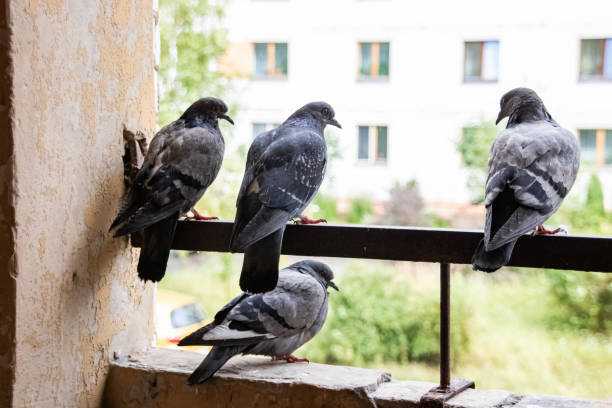
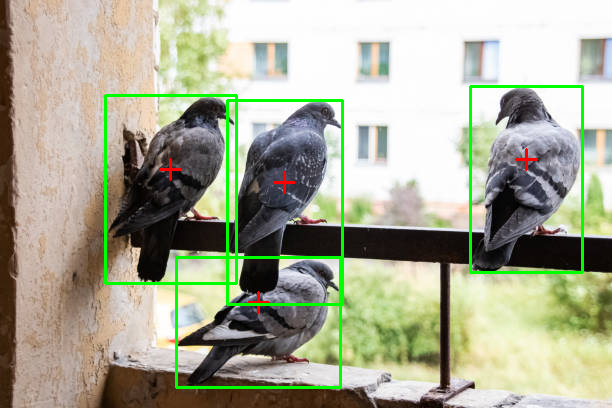
Input picture: input.png (612x408), committed beside the script.
Output picture: output.png (612x408), as committed by the script's author.
Transform script: main.py (Python; library hint: OpenCV): line 12 names the input picture, line 57 names the output picture.
from ultralytics import YOLO
import cv2
import time

#  “yolov9t.pt” is the tiny model – fastest to test.
#     Swap in your own .pt / .onnx / .engine weight file once you have it.
model = YOLO("yolov8n.pt")


# --- 3a. Single image -------------------------------------------------
start = time.time()
source_path = "images/input.png"  # any image file
L = 100
for i in range(L):  # repeat for performance testing
    print(f"Processing {source_path} ({i + 1}/{L}) ...")
    results = model(source_path)  # returns a list (len == #images); here 1
    r = results[0]

    # r.boxes.xyxy  -> (N,4) tensor of [x1, y1, x2, y2] in *pixel* coords
    # r.boxes.cls   -> (N,)  tensor of class indices
    # r.boxes.conf  -> (N,)  tensor of confidences 0–1
    for box, cls, conf in zip(r.boxes.xyxy, r.boxes.cls, r.boxes.conf):
        class_name = model.names[int(cls)]
        if class_name in ("pigeon", "bird"):  # keep only the classes you care about
            x1, y1, x2, y2 = [int(v) for v in box]  # cast tensor → int
            print(f"{class_name:6s}  {conf:.2f}  @  [{x1},{y1}]-[{x2},{y2}]")

end = time.time()
print(f"Processing time: {end - start:.2f} seconds")
print(f"Average time per image: {(end - start) / (L): .2f} seconds")
# --- 3b. Folder / webcam / RTSP ---------------------------------------
# results = model("images/", stream=False)       # folder
# results = model(0, stream=True)                # webcam

img = cv2.imread(source_path)
for box, cls in zip(r.boxes.xyxy, r.boxes.cls):
    if model.names[int(cls)] in ("pigeon", "bird"):
        x1, y1, x2, y2 = [int(v) for v in box]
        cv2.rectangle(img, (x1, y1), (x2, y2), thickness=2, color=(0, 255, 0))
        # create cross hair at the center of the box
        center_x = (x1 + x2) // 2
        center_y = (y1 + y2) // 2 - 20
        cv2.line(
            img,
            (center_x - 10, center_y),
            (center_x + 10, center_y),
            color=(0, 0, 255),
            thickness=2,
        )
        cv2.line(
            img,
            (center_x, center_y - 10),
            (center_x, center_y + 10),
            color=(0, 0, 255),
            thickness=2,
        )
cv2.imwrite("images/output.png", img)
